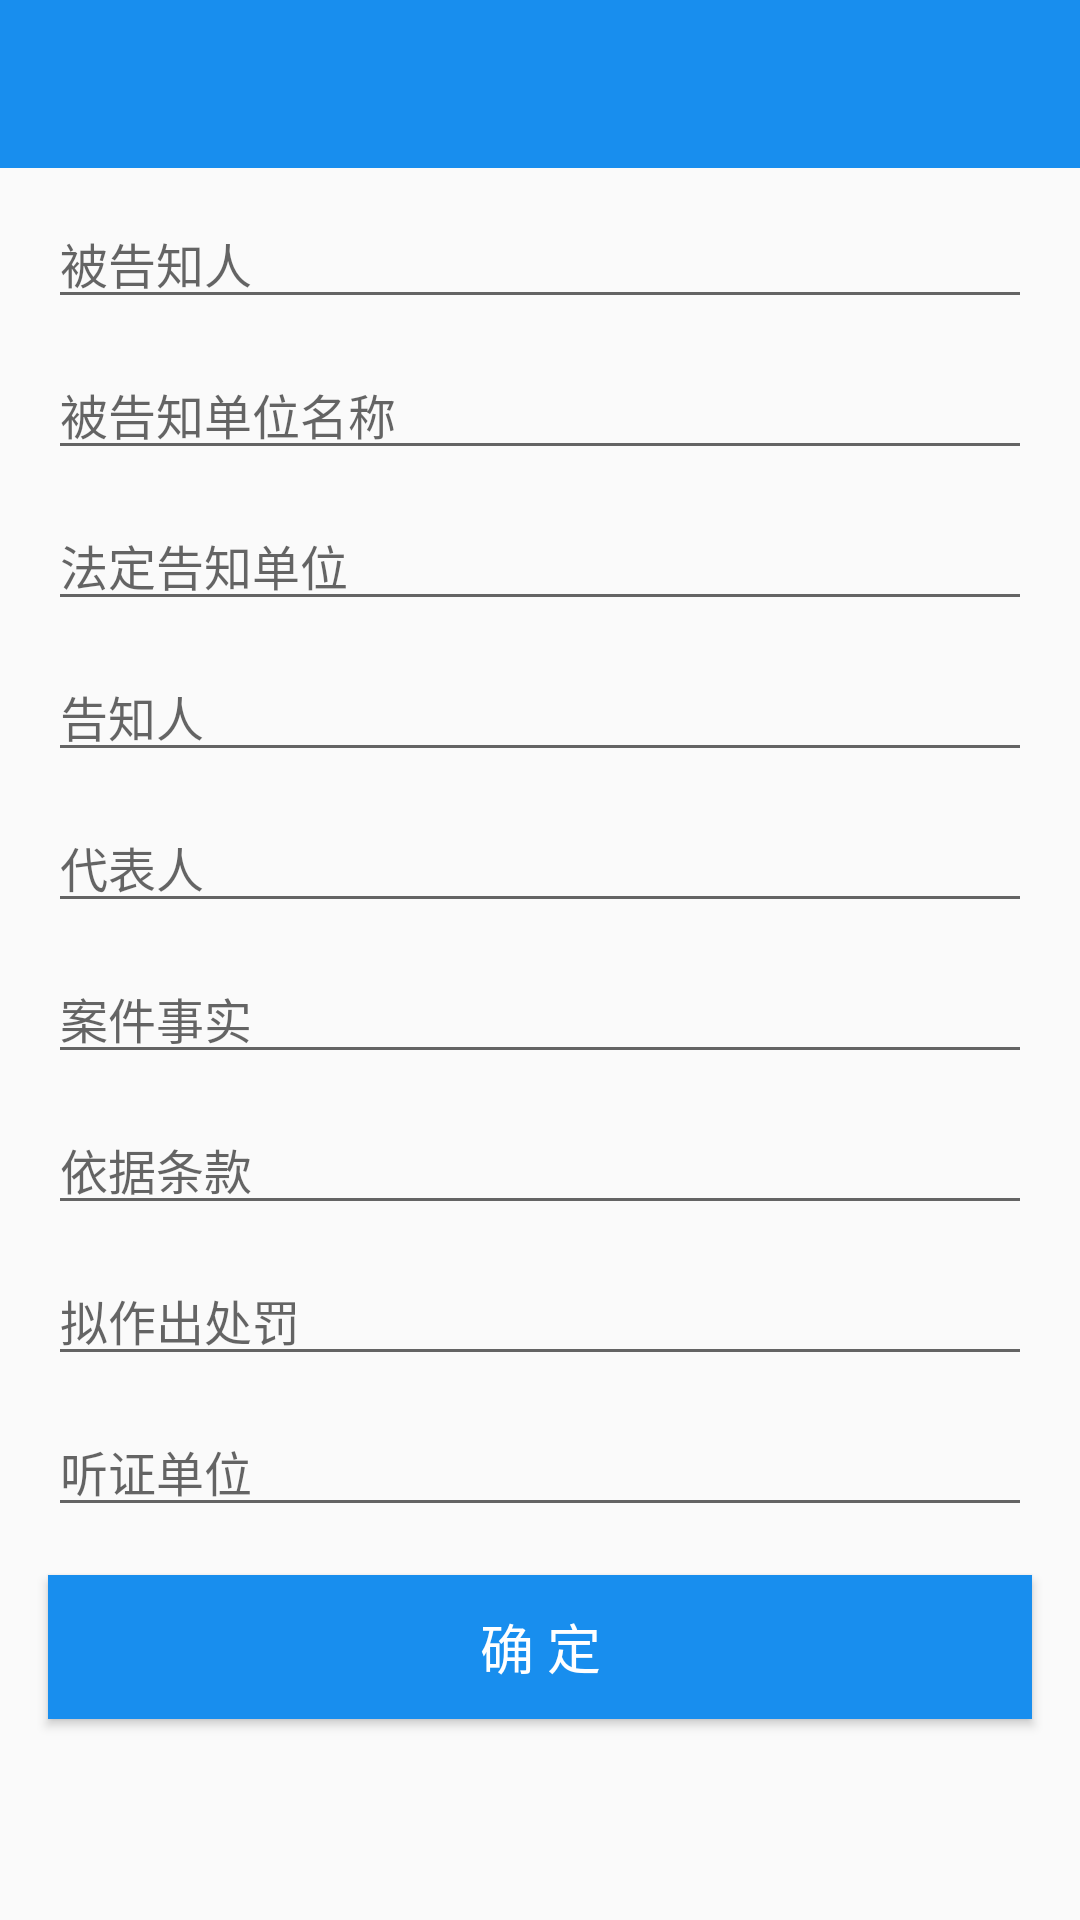

This screen was rendered from an Android layout file. Write that file and the resources it references.
<!-- AndroidManifest.xml: application theme AppTheme -->
<!-- res/layout/activity_xingzhengchufagaozhi.xml -->
<?xml version="1.0" encoding="utf-8"?>
<LinearLayout xmlns:android="http://schemas.android.com/apk/res/android"
    xmlns:app="http://schemas.android.com/apk/res-auto"
    xmlns:tools="http://schemas.android.com/tools"
    android:layout_width="match_parent"
    android:orientation="vertical"
    android:layout_height="match_parent"
    >
    <include layout="@layout/toolbar"/>
    <android.support.v4.widget.NestedScrollView
        android:layout_width="match_parent"
        android:layout_height="wrap_content">
    <LinearLayout
        android:orientation="vertical"
        android:layout_width="match_parent"
        android:layout_height="wrap_content">
    <android.support.v7.widget.AppCompatEditText
        style="@style/editText"
        android:id="@+id/ed_789789"
        android:hint="被告知人"
       />
    <android.support.v7.widget.AppCompatEditText
        android:id="@+id/ed_987987"
        android:hint="被告知单位名称"
        style="@style/editText"/>
    <android.support.v7.widget.AppCompatEditText
        android:id="@+id/ed_456456"
        android:hint="法定告知单位"
        style="@style/editText"/>
    <android.support.v7.widget.AppCompatEditText
        android:id="@+id/ed_654654"
        android:hint="告知人"
        style="@style/editText" />

    <android.support.v7.widget.AppCompatEditText
        android:id="@+id/ed_321321"
        android:hint="代表人"
        style="@style/editText" />

    <android.support.v7.widget.AppCompatEditText
       
        android:id="@+id/ed_753753"
        android:hint="案件事实"
        style="@style/editText" />

        <android.support.v7.widget.AppCompatEditText
            android:id="@+id/ed_123QWE"
            android:hint="依据条款"
            style="@style/editText"/>
        <android.support.v7.widget.AppCompatEditText
            android:id="@+id/ed_357357"
            android:hint="拟作出处罚"
            style="@style/editText" />
        <android.support.v7.widget.AppCompatEditText
            android:id="@+id/ed_159159"
            android:hint="听证单位"
            style="@style/editText" />

    <android.support.v7.widget.AppCompatButton
        android:textSize="@dimen/text_16_sp"
        android:textColor="@android:color/white"
        android:background="@color/colorAccent"
       android:layout_margin="@dimen/margin_16"
        android:id="@+id/bt"
        android:text="确 定"
        android:layout_width="match_parent"
        android:layout_height="wrap_content" />
    </LinearLayout>
    </android.support.v4.widget.NestedScrollView>
</LinearLayout>
<!-- res/layout/toolbar.xml (included above) -->
<?xml version="1.0" encoding="utf-8"?>
<android.support.v7.widget.Toolbar
    android:fitsSystemWindows="true"
    android:id="@+id/toolbar"
    android:layout_width="match_parent"
    android:layout_height="?attr/actionBarSize"
    android:background="@color/bg"
    app:title=""
    xmlns:app="http://schemas.android.com/apk/res-auto"
    xmlns:android="http://schemas.android.com/apk/res/android">

    
        
        
        
        
    
        
        
        
        
    
    <TextView
        android:visibility="visible"
        android:id="@+id/title_left"
        android:layout_width="wrap_content"
        android:layout_height="wrap_content"
        android:layout_gravity="left"
        />
    <TextView
        android:textSize="@dimen/text_18_sp"
        android:textColor="@android:color/white"
        android:id="@+id/title_name"
        android:layout_width="wrap_content"
        android:layout_height="wrap_content"
        android:layout_gravity="center_horizontal"
        />
    <TextView
        android:textSize="@dimen/text_16_sp"
        android:textColor="@android:color/white"
        android:id="@+id/tv_right"
        android:layout_width="wrap_content"
        android:layout_height="wrap_content"
        android:layout_marginRight="@dimen/margin_16"
        android:layout_gravity="right"
        android:visibility="gone"/>

    <TextView
        android:layout_width="wrap_content"
        android:layout_height="wrap_content"
        android:layout_marginRight="32dp"
        android:layout_gravity="right"
        android:visibility="gone"/>
    <ImageView
        android:id="@+id/title_rightIv"
        android:layout_width="wrap_content"
        android:layout_height="wrap_content"
        android:layout_marginRight="@dimen/margin_16"
        android:layout_gravity="right"
        android:visibility="gone"/>
</android.support.v7.widget.Toolbar>
<!-- resources referenced by this layout -->
<resources>
  <color name="bg">#188eee</color>
  <color name="colorAccent">@color/bg</color>
  <dimen name="margin_16">16dp</dimen>
  <dimen name="text_16_sp">16sp</dimen>
  <dimen name="text_18_sp">18sp</dimen>
  <style name="editText">
          <item name="android:layout_height">wrap_content</item>
          <item name="android:layout_width">match_parent</item>
          <item name="android:layout_marginTop">10dp</item>
          <item name="android:layout_marginRight">@dimen/margin_16</item>
          <item name="android:layout_marginLeft">@dimen/margin_16</item>
          <item name="android:textSize">@dimen/text_14_sp</item>
      </style>
  <style name="AppTheme" parent="Theme.AppCompat.Light.NoActionBar">
          
          <item name="colorPrimary">@color/colorPrimary</item>
          <item name="colorPrimaryDark">@color/colorPrimaryDark</item>
          <item name="colorAccent">@color/colorAccent</item>
      </style>
  <dimen name="text_14_sp">14sp</dimen>
  <color name="colorPrimary">@color/bg</color>
  <color name="colorPrimaryDark">@color/bg</color>
</resources>
